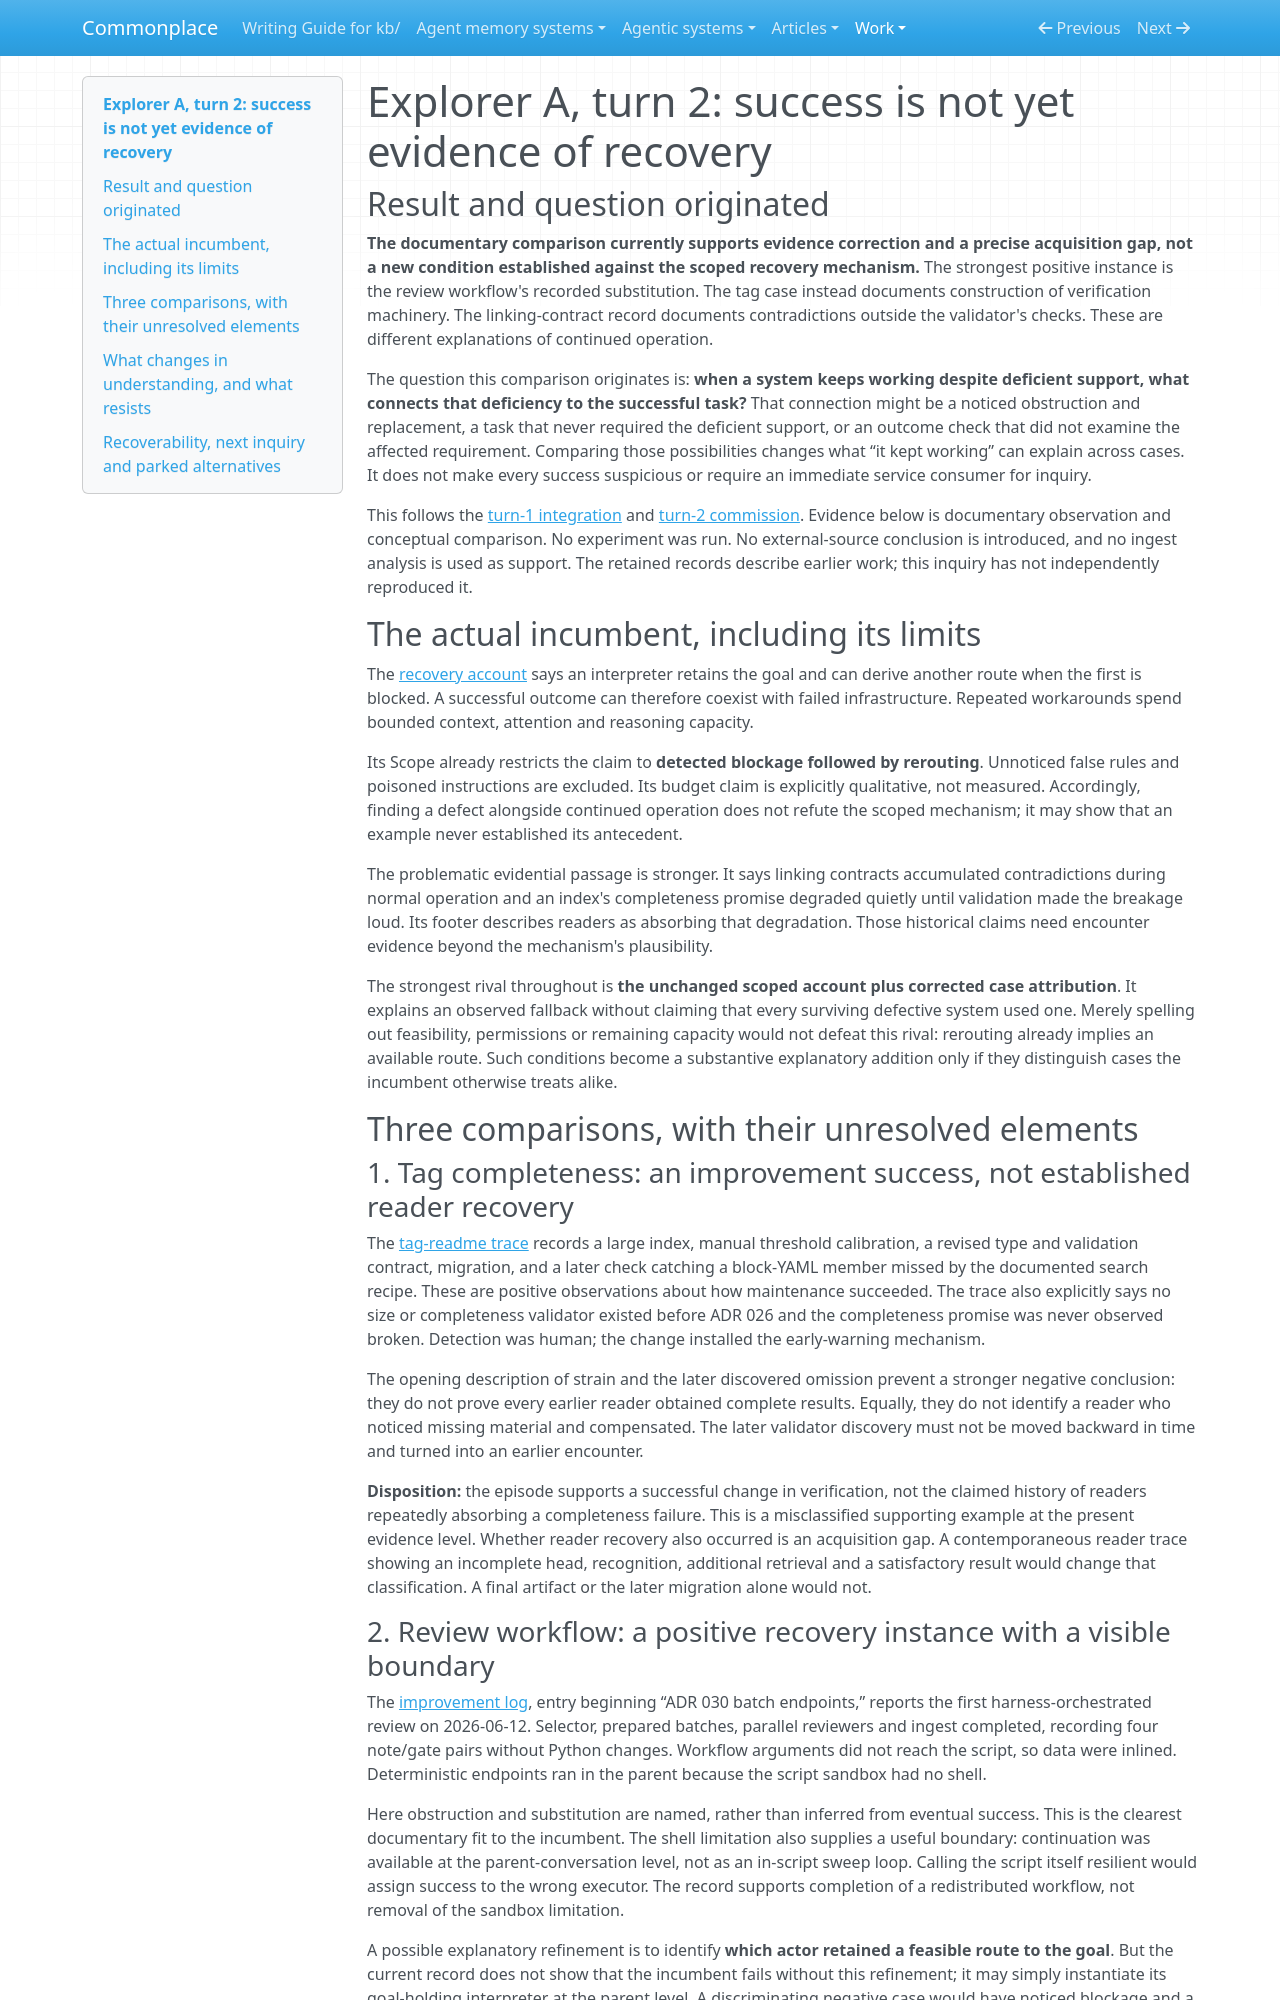

repository: zby/commonplace · page: work/open-ended-work-economics/curiosity-exploration/turn-02/explorer-a/index.html · generator: mkdocs

# Explorer A, turn 2: success is not yet evidence of recovery

## Result and question originated

**The documentary comparison currently supports evidence correction and a precise acquisition gap, not a new condition established against the scoped recovery mechanism.** The strongest positive instance is the review workflow's recorded substitution. The tag case instead documents construction of verification machinery. The linking-contract record documents contradictions outside the validator's checks. These are different explanations of continued operation.

The question this comparison originates is: **when a system keeps working despite deficient support, what connects that deficiency to the successful task?** That connection might be a noticed obstruction and replacement, a task that never required the deficient support, or an outcome check that did not examine the affected requirement. Comparing those possibilities changes what “it kept working” can explain across cases. It does not make every success suspicious or require an immediate service consumer for inquiry.

This follows the [turn-1 integration](../turn-01/integration.md) and [turn-2 commission](./coordination.md). Evidence below is documentary observation and conceptual comparison. No experiment was run. No external-source conclusion is introduced, and no ingest analysis is used as support. The retained records describe earlier work; this inquiry has not independently reproduced it.

## The actual incumbent, including its limits

The [recovery account](../../../../theory/a-goal-holding-interpreter-fails-soft-workarounds-tax-a-bounded-budget.md) says an interpreter retains the goal and can derive another route when the first is blocked. A successful outcome can therefore coexist with failed infrastructure. Repeated workarounds spend bounded context, attention and reasoning capacity.

Its Scope already restricts the claim to **detected blockage followed by rerouting**. Unnoticed false rules and poisoned instructions are excluded. Its budget claim is explicitly qualitative, not measured. Accordingly, finding a defect alongside continued operation does not refute the scoped mechanism; it may show that an example never established its antecedent.

The problematic evidential passage is stronger. It says linking contracts accumulated contradictions during normal operation and an index's completeness promise degraded quietly until validation made the breakage loud. Its footer describes readers as absorbing that degradation. Those historical claims need encounter evidence beyond the mechanism's plausibility.

The strongest rival throughout is **the unchanged scoped account plus corrected case attribution**. It explains an observed fallback without claiming that every surviving defective system used one. Merely spelling out feasibility, permissions or remaining capacity would not defeat this rival: rerouting already implies an available route. Such conditions become a substantive explanatory addition only if they distinguish cases the incumbent otherwise treats alike.

## Three comparisons, with their unresolved elements

### 1. Tag completeness: an improvement success, not established reader recovery

The [tag-readme trace](../../../../theory/evidence/tag-readme-trace-observed-causal-connection.md) records a large index, manual threshold calibration, a revised type and validation contract, migration, and a later check catching a block-YAML member missed by the documented search recipe. These are positive observations about how maintenance succeeded. The trace also explicitly says no size or completeness validator existed before ADR 026 and the completeness promise was never observed broken. Detection was human; the change installed the early-warning mechanism.

The opening description of strain and the later discovered omission prevent a stronger negative conclusion: they do not prove every earlier reader obtained complete results. Equally, they do not identify a reader who noticed missing material and compensated. The later validator discovery must not be moved backward in time and turned into an earlier encounter.

**Disposition:** the episode supports a successful change in verification, not the claimed history of readers repeatedly absorbing a completeness failure. This is a misclassified supporting example at the present evidence level. Whether reader recovery also occurred is an acquisition gap. A contemporaneous reader trace showing an incomplete head, recognition, additional retrieval and a satisfactory result would change that classification. A final artifact or the later migration alone would not.
